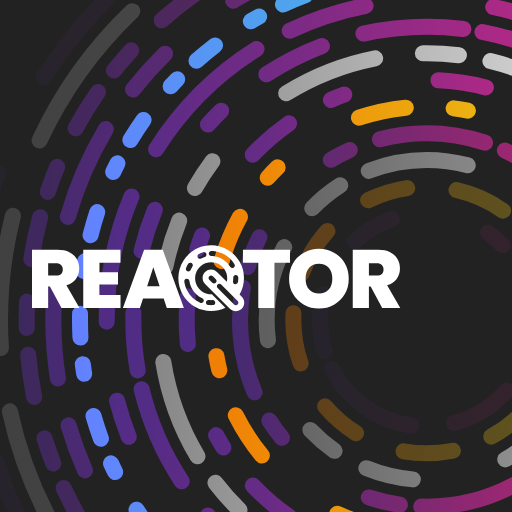
t = 0.00 s
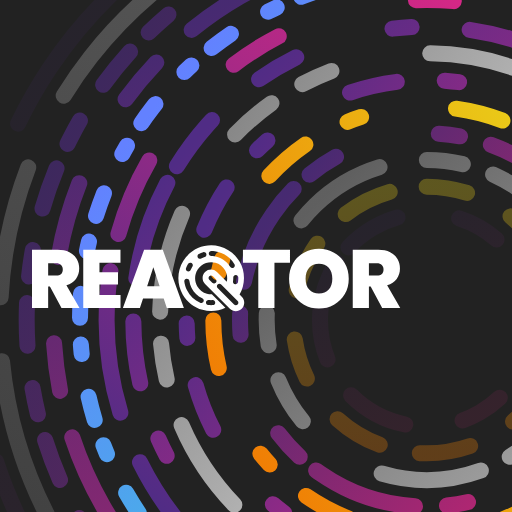
t = 7.50 s
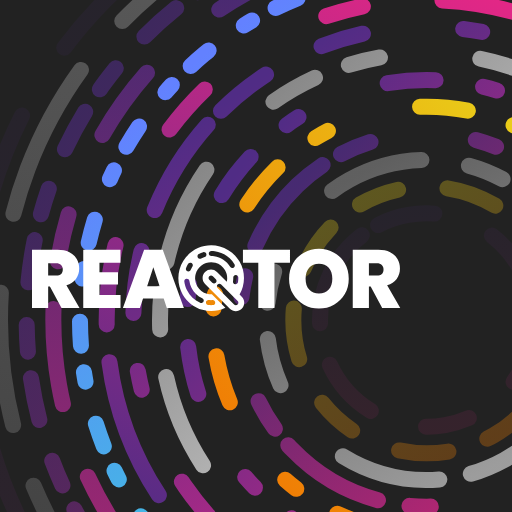
t = 10.00 s

The animated SVG that drew these frames (rendered in a browser with its animation timeline set to each time). Animation: 14 SMIL elements (animateTransform=14), 1 CSS @keyframes rule; frames cover the first 10.00 s, repeats indefinitely.

<?xml version="1.0" encoding="utf-8"?>
<svg version="1.1" xmlns="http://www.w3.org/2000/svg" xmlns:xlink="http://www.w3.org/1999/xlink" viewBox="0 0 960 960"
  style="background: #222">
  <style type="text/css">
    .logo {
      fill: white;
    }

    .c {
      stroke: url(#rg-purple);
      fill: none;
      stroke-width: 30;
      stroke-linecap: round;
      stroke-miterlimit: 10;
    }

    .c-0 {
      stroke-dasharray: 27, 180, 90, 90;
    }

    .c-1 {
      stroke-dasharray: 18, 50, 45, 81;
    }

    .c-2 {
      stroke-dasharray: 90, 162, 144, 180, 90;
    }

    .c-3 {
      stroke-dasharray: 71, 150, 241, 100, 268;
    }

    .c-4 {
      stroke-dasharray: 68, 60, 189, 180, 90;
    }

    .c-5 {
      stroke-dasharray: 77, 93, 96;
    }

    .c-6 {
      stroke-dasharray: 36, 109, 117, 81, 189;
    }

    .c-7 {
      stroke-dasharray: 60, 200, 40;
    }

    .c--long-1 {
      stroke-dasharray: 300, 150, 400, 200;
    }

    .c--long-2 {
      stroke-dasharray: 250, 150, 300, 120;
    }

    .c--long-3 {
      stroke-dasharray: 50, 80, 80, 50;
    }

    .c.c--orange {
      stroke: url(#rg-orange);
    }

    .c.c--blue {
      stroke: url(#rg-blue);
    }

    .c.c--white {
      stroke: url(#rg-white);
    }

    .c.c--purple {
      stroke: url(#rg-purple);
    }

    .c--20 {
      opacity: .1;
    }

    .c--40 {
      opacity: .3;
    }

    .c--60 {
      opacity: .6;
    }

    .c--80 {
      opacity: .8;
    }

    @keyframes spin {
      to {
        transform: rotate(1turn);
      }
    }
  </style>


  <linearGradient id="rg-blue">
    <stop offset="0%" stop-color="#6381FF" />
    <stop offset="100%" stop-color="#20F4C6" />
  </linearGradient>

  <linearGradient id="rg-orange">
    <stop offset="0%" stop-color="#F07F05" />
    <stop offset="100%" stop-color="#E9D11A" />
  </linearGradient>

  <linearGradient id="rg-purple">
    <stop offset="0%" stop-color="#502C85" />
    <stop offset="100%" stop-color="#E22786" />
  </linearGradient>

  <linearGradient id="rg-white">
    <stop offset="0%" stop-color="#888" />
    <stop offset="100%" stop-color="#eee" />
  </linearGradient>

  <g transform="translate(800 600)" class="wrapper">

    <circle id="circ-2" cx="0" cy="0" r="200" class="c c-6 c--20">
      <animateTransform attributeName="transform" type="rotate" from="0 0 0" to="360 0 0" dur="45s"
        repeatCount="indefinite" />
    </circle>

    <circle id="circ-3" cx="0" cy="0" r="250" class="c c-5 c--40 c--orange">
      <animateTransform attributeName="transform" type="rotate" from="360 0 0" to="0 0 0" dur="30s"
        repeatCount="indefinite" />
    </circle>
    <circle id="circ-4" cx="0" cy="0" r="300" class="c c-4 c--60 c--white">
      <animateTransform attributeName="transform" type="rotate" from="0 0 0" to="360 0 0" dur="59s"
        repeatCount="indefinite" />
    </circle>
    <circle id="circ-5" cx="0" cy="0" r="350" class="c c-7 c--80">
      <animateTransform attributeName="transform" type="rotate" from="0 0 0" to="360 0 0" dur="78s"
        repeatCount="indefinite" />
    </circle>
    <circle id="circ-6" cx="0" cy="0" r="400" class="c c-0 c--orange">
      <animateTransform attributeName="transform" type="rotate" from="360 0 0" to="0 0 0" dur="93s"
        repeatCount="indefinite" />
    </circle>
    <circle id="circ-7" cx="0" cy="0" r="450" class="c c-0">
      <animateTransform attributeName="transform" type="rotate" from="0 0 0" to="360 0 0" dur="97s"
        repeatCount="indefinite" />
    </circle>
    <circle id="circ-0" cx="0" cy="0" r="500" class="c c-4 c--white">
      <animateTransform attributeName="transform" type="rotate" from="0 0 0" to="360 0 0" dur="83s"
        repeatCount="indefinite" />
    </circle>
    <circle id="circ-1" cx="0" cy="0" r="550" class="c c-6">
      <animateTransform attributeName="transform" type="rotate" from="0 0 0" to="360 0 0" dur="65s"
        repeatCount="indefinite" />
    </circle>
    <circle id="circ-2" cx="0" cy="0" r="600" class="c c-3">
      <animateTransform attributeName="transform" type="rotate" from="360 0 0" to="0 0 0" dur="55s"
        repeatCount="indefinite" />
    </circle>
    <circle id="circ-3" cx="0" cy="0" r="650" class="c c-1 c--blue">
      <animateTransform attributeName="transform" type="rotate" from="0 0 0" to="360 0 0" dur="72s"
        repeatCount="indefinite" />
    </circle>
    <circle id="circ-4" cx="0" cy="0" r="700" class="c c-2 c--80">
      <animateTransform attributeName="transform" type="rotate" from="0 0 0" to="360 0 0" dur="45s"
        repeatCount="indefinite" />
    </circle>
    <circle id="circ-5" cx="0" cy="0" r="750" class="c c-6 c--60 c--long-3">
      <animateTransform attributeName="transform" type="rotate" from="0 0 0" to="360 0 0" dur="99s"
        repeatCount="indefinite" />
    </circle>
    <circle id="circ-6" cx="0" cy="0" r="800" class="c c-7 c--40 c--long-2 c--white">
      <animateTransform attributeName="transform" type="rotate" from="360 0 0" to="0 0 0" dur="52s"
        repeatCount="indefinite" />
    </circle>
    <circle id="circ-7" cx="0" cy="0" r="850" class="c c-0 c--20 c--long-1">
      <animateTransform attributeName="transform" type="rotate" from="0 0 0" to="360 0 0" dur="80s"
        repeatCount="indefinite" />
    </circle>


  </g>

  <g transform="translate(60 460)">

    <path class="logo" d="M483.7,8.4v24.1h-29.1v85h-30.3v-85h-28.8V8.4H483.7z M509.9,111.4c-8.6-4.8-15.4-11.5-20.4-20
	c-5-8.5-7.5-18.1-7.5-28.9c0-10.7,2.5-20.4,7.5-28.9c5-8.5,11.8-15.1,20.4-19.9c8.6-4.7,18-7.1,28.2-7.1c10.3,0,19.7,2.4,28.2,7.1
	c8.5,4.7,15.2,11.4,20.2,19.9c5,8.5,7.4,18.1,7.4,28.9c0,10.7-2.5,20.4-7.4,28.9c-5,8.5-11.7,15.2-20.3,20c-8.6,4.8-18,7.2-28.2,7.2
	C527.9,118.6,518.5,116.2,509.9,111.4z M556.4,82.8c4.5-5.1,6.7-11.8,6.7-20.3c0-8.7-2.2-15.5-6.7-20.5c-4.5-5-10.6-7.5-18.3-7.5
	c-7.8,0-14,2.5-18.4,7.5c-4.4,5-6.7,11.8-6.7,20.5c0,8.6,2.2,15.4,6.7,20.4c4.4,5,10.6,7.5,18.4,7.5
	C545.8,90.4,551.9,87.9,556.4,82.8z M656.6,117.5L635,77.3h-3.3v40.2h-30.3V8.4h47.8c8.8,0,16.2,1.5,22.3,4.6
	c6.1,3,10.7,7.2,13.8,12.5c3.1,5.3,4.6,11.3,4.6,17.9c0,7.4-2,14-6.1,19.6c-4.1,5.6-10,9.6-17.9,12l24.6,42.6H656.6z M631.7,56.5h15
	c4.1,0,7.2-1,9.3-2.9c2.1-2,3.1-4.8,3.1-8.5c0-3.5-1.1-6.3-3.2-8.3c-2.1-2-5.2-3-9.2-3h-15V56.5z M55.3,117.5L33.6,77.3h-3.3v40.2H0
	V8.4h47.8c8.8,0,16.2,1.5,22.3,4.6c6.1,3,10.7,7.2,13.8,12.5c3.1,5.3,4.6,11.3,4.6,17.9c0,7.4-2,14-6.1,19.6
	c-4.1,5.6-10,9.6-17.9,12l24.6,42.6H55.3z M30.3,56.5h15c4.1,0,7.2-1,9.3-2.9c2.1-2,3.1-4.8,3.1-8.5c0-3.5-1.1-6.3-3.2-8.3
	c-2.1-2-5.2-3-9.2-3h-15V56.5z M126.5,32.7v17.8h34.8v23.1h-34.8v19.7h39.5v24.3H96.1V8.4h69.8v24.3H126.5z M246.9,99.7h-38.7
	l-5.9,17.8h-31.9L210.2,8.4h35l39.6,109.1h-32L246.9,99.7z M239.3,76.5l-11.8-35.3l-11.6,35.3H239.3z M393.3,96.5l-4.1-4.1
	c2.6-4.5,4.7-9.5,6.1-14.7c4.3-15.9,2.2-32.5-5.9-46.7C381.3,16.8,368,6.5,352.2,2.2c-32.7-8.9-66.6,10.4-75.6,43.1
	c-4.3,15.9-2.2,32.4,5.9,46.7c8.1,14.3,21.4,24.5,37.2,28.9c5.4,1.5,10.9,2.2,16.3,2.2c9.2,0,18.2-2.1,26.6-6.1l-25.4-25.4
	c-3.1,0.1-6.2-0.2-9.2-1c-7.7-2.1-14.2-7.1-18.2-14.1c-4-7-5-15.1-2.9-22.8c3.6-13.3,15.8-22.1,29-22.1c2.6,0,5.3,0.3,7.9,1.1
	c7.7,2.1,14.2,7.1,18.2,14.1c3.8,6.6,4.9,14.3,3.2,21.7L346.8,50c-6.2-6.2-16.1-6.2-22.3,0c-6.2,6.2-6.2,16.1,0,22.3l46.5,46.5
	c3.1,3.1,7.1,4.6,11.1,4.6s8.1-1.5,11.1-4.6C399.5,112.6,399.5,102.7,393.3,96.5z M288.9,42.4c1.1-2.7,2.4-5.3,3.9-7.7
	c1.4-2.2,4.3-2.9,6.5-1.5c2.2,1.4,2.9,4.3,1.5,6.5c-1.2,2-2.3,4.1-3.2,6.3c-0.8,2-2.9,3.2-5,2.9c-0.4-0.1-0.8-0.2-1.1-0.3
	C289,47.5,287.9,44.8,288.9,42.4z M326.2,106.7c0.3-2.6,2.6-4.5,5.2-4.2c2.3,0.3,4.7,0.3,7.1,0.2c2.6-0.2,4.8,1.8,5,4.4
	c0.2,2.6-1.8,4.8-4.4,5c-2.9,0.2-5.8,0.1-8.7-0.2c0,0-0.1,0-0.1,0C327.7,111.6,325.9,109.3,326.2,106.7z M319.2,99.2
	c2.4,1.1,3.5,3.9,2.4,6.2c-0.9,2-2.9,3-5,2.8c-0.4-0.1-0.9-0.2-1.3-0.4c-10.6-4.7-19.4-13-24.6-23.4c-2.7-5.2-4.4-10.8-5.1-16.6
	c-0.3-2.6,1.5-5,4.1-5.3c2.6-0.3,5,1.5,5.3,4.1c0.6,4.7,2,9.3,4.2,13.5C303.4,88.7,310.5,95.4,319.2,99.2z M386.8,60.1
	c0.1,2.7-0.1,5.5-0.5,8.2c0,0.2,0,0.3-0.1,0.5c-0.4,2.6-2.8,4.3-5.3,4c0,0,0,0,0,0c-2.6-0.4-4.4-2.8-4-5.4L377,67
	c0.3-2.2,0.4-4.4,0.4-6.7c-0.1-2.6,2-4.8,4.6-4.8C384.6,55.4,386.7,57.5,386.8,60.1z M323.7,21.9c-2.2,0.7-4.4,1.6-6.5,2.7
	c-0.9,0.5-1.9,0.6-2.8,0.5c-1.5-0.2-2.8-1.1-3.6-2.5c-1.2-2.3-0.3-5.2,2.1-6.4c2.6-1.3,5.3-2.4,8-3.3c2.5-0.8,5.1,0.6,5.9,3.1
	C327.6,18.5,326.2,21.1,323.7,21.9z M341.5,20.4c-1.7-0.2-3.5-0.4-5.3-0.4c-2.6,0-4.7-2.2-4.7-4.8c0-2.6,2.2-4.7,4.8-4.7
	c2.2,0,4.3,0.2,6.5,0.5c15.4,2.1,28.8,11,36.8,24.3c1.3,2.2,0.6,5.1-1.6,6.5c-1,0.6-2,0.8-3.1,0.6c-1.4-0.2-2.7-1-3.4-2.3
	C365,29.4,354.1,22.2,341.5,20.4z M344.6,70.1c-0.9,0.9-2.1,1.4-3.3,1.4c-1.2,0-2.4-0.5-3.3-1.4l-5.6-5.6c-1.8-1.8-1.8-4.8,0-6.7
	c1.8-1.8,4.8-1.8,6.7,0l5.6,5.6C346.4,65.2,346.4,68.2,344.6,70.1z M385.5,111c-0.9,0.9-2.1,1.4-3.3,1.4c-1.2,0-2.4-0.5-3.3-1.4
	l-30.9-30.9c-1.8-1.8-1.8-4.8,0-6.7c1.8-1.8,4.8-1.8,6.7,0l30.9,30.9C387.4,106.1,387.4,109.1,385.5,111z" />

  </g>


</svg>